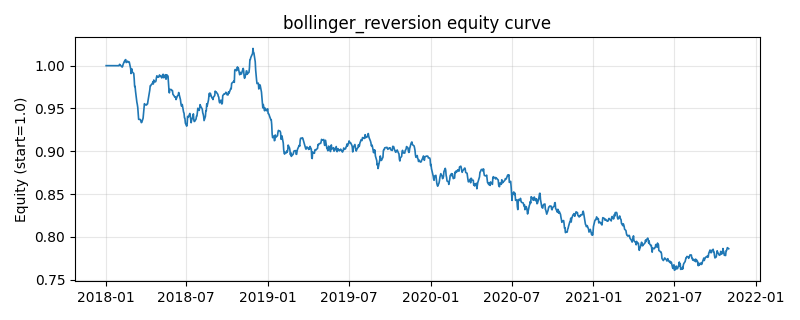

Source data for this figure (header and first rows):
, equity
2018-01-02, 1.0
2018-01-03, 1.0
2018-01-04, 1.0
2018-01-05, 1.0
2018-01-08, 1.0
2018-01-09, 1.0
2018-01-10, 1.0
2018-01-11, 1.0
2018-01-12, 1.0
2018-01-15, 1.0
2018-01-16, 1.0
2018-01-17, 1.0
2018-01-18, 1.0
2018-01-19, 1.0
2018-01-22, 1.0
2018-01-23, 1.0
2018-01-24, 1.0
2018-01-25, 1.0
2018-01-26, 1.0
2018-01-29, 1.0
2018-01-30, 1.0
2018-01-31, 0.9999
2018-02-01, 1.002
2018-02-02, 1.001
2018-02-05, 0.9993
2018-02-06, 0.9989
2018-02-07, 0.9983
2018-02-08, 0.9991
2018-02-09, 1.001
2018-02-12, 1.005
2018-02-13, 1.005
2018-02-14, 1.007
2018-02-15, 1.007
2018-02-16, 1.004
2018-02-19, 1.005
2018-02-20, 1.005
2018-02-21, 1.004
2018-02-22, 1.005
2018-02-23, 1.004
2018-02-26, 0.9967
2018-02-27, 0.9908
2018-02-28, 0.9958
2018-03-01, 0.9961
2018-03-02, 0.9923
2018-03-05, 0.991
2018-03-06, 0.9847
2018-03-07, 0.9757
2018-03-08, 0.9758
2018-03-09, 0.97
2018-03-12, 0.9574
2018-03-13, 0.9548
2018-03-14, 0.9512
2018-03-15, 0.9437
2018-03-16, 0.9373
2018-03-19, 0.9373
2018-03-20, 0.9369
2018-03-21, 0.9352
2018-03-22, 0.9335
2018-03-23, 0.9337
2018-03-26, 0.9386
... 940 more rows
